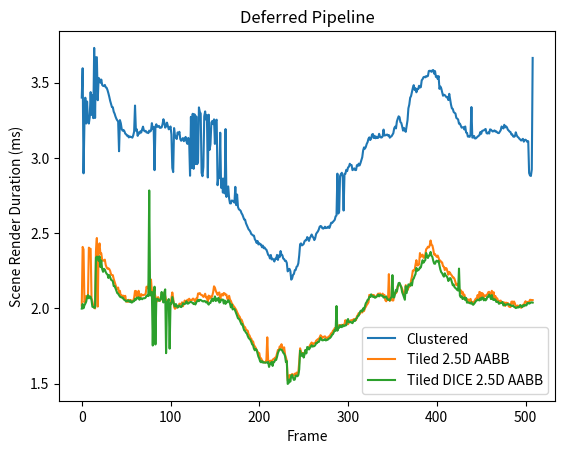

Python code for this plot:
import matplotlib.pyplot as plt
import numpy as np

clustered_Scene_Render_gpu = [
	0.000000,
	0.000000,
	10.906719,
	3.401824,
	3.596480,
	2.897920,
	3.228064,
	3.400544,
	3.229120,
	3.375008,
	3.245248,
	3.228640,
	3.272384,
	3.437824,
	3.285952,
	3.418016,
	3.264608,
	3.731648,
	3.265952,
	3.668608,
	3.670080,
	3.383872,
	3.532288,
	3.522656,
	3.500320,
	3.521376,
	3.485312,
	3.479072,
	3.478240,
	3.485472,
	3.469504,
	3.466880,
	3.451136,
	3.430400,
	3.406656,
	3.379776,
	3.358816,
	3.338528,
	3.337024,
	3.307712,
	3.294784,
	3.275584,
	3.260544,
	3.249952,
	3.242016,
	3.044704,
	3.251616,
	3.230560,
	3.192960,
	3.180992,
	3.186432,
	3.178432,
	3.161952,
	3.157312,
	3.148064,
	3.148640,
	3.136672,
	3.143296,
	3.140256,
	3.139168,
	3.134752,
	3.150240,
	3.175584,
	3.348480,
	3.181376,
	3.190720,
	3.146848,
	3.169184,
	3.162048,
	3.176672,
	3.169184,
	3.190240,
	3.208224,
	3.182944,
	3.177280,
	3.180448,
	3.169472,
	3.168672,
	3.165152,
	3.181984,
	3.175808,
	3.181152,
	3.231360,
	3.191936,
	3.205152,
	2.918944,
	3.208096,
	3.224000,
	3.206784,
	3.209216,
	3.213312,
	3.200192,
	3.200768,
	3.203200,
	3.223968,
	3.257632,
	3.236640,
	3.201536,
	3.211456,
	3.234976,
	3.212000,
	3.190624,
	3.196256,
	3.209472,
	3.156416,
	2.933536,
	2.906048,
	3.198656,
	3.149504,
	3.136160,
	3.126016,
	3.169952,
	3.158048,
	3.173920,
	3.125888,
	3.114432,
	3.123232,
	3.132224,
	3.111584,
	3.121792,
	3.140000,
	3.108608,
	3.093504,
	3.133600,
	3.111328,
	2.881760,
	3.273280,
	2.933280,
	3.293760,
	2.927744,
	3.290624,
	2.959424,
	3.276416,
	2.958816,
	2.971776,
	3.336064,
	3.306240,
	3.295072,
	2.901344,
	2.878816,
	2.940192,
	3.277120,
	3.309440,
	3.255168,
	3.284000,
	2.870336,
	3.287520,
	3.053664,
	3.090336,
	3.234880,
	3.245440,
	3.224768,
	3.256640,
	3.093504,
	3.247968,
	3.254592,
	2.818912,
	2.879552,
	2.867776,
	3.167904,
	2.801600,
	2.863456,
	2.769888,
	2.862880,
	2.764352,
	3.192064,
	2.740800,
	2.803904,
	2.810592,
	2.730912,
	2.698176,
	2.697728,
	2.716992,
	2.715456,
	2.712800,
	2.702688,
	2.807872,
	2.686432,
	2.756768,
	2.674176,
	2.658368,
	2.654496,
	2.648512,
	2.632448,
	2.622880,
	2.606784,
	2.590656,
	2.589696,
	2.565984,
	2.552160,
	2.538784,
	2.525024,
	2.518848,
	2.508928,
	2.494016,
	2.489984,
	2.484480,
	2.483296,
	2.459488,
	2.450112,
	2.434848,
	2.448224,
	2.425024,
	2.433312,
	2.424768,
	2.424768,
	2.406400,
	2.417216,
	2.399936,
	2.404704,
	2.394176,
	2.390432,
	2.374240,
	2.355328,
	2.351584,
	2.331872,
	2.355040,
	2.325408,
	2.330368,
	2.324064,
	2.311520,
	2.330208,
	2.328480,
	2.355616,
	2.321920,
	2.351936,
	2.341376,
	2.381216,
	2.355936,
	2.353344,
	2.330784,
	2.327424,
	2.314880,
	2.316352,
	2.301824,
	2.245984,
	2.256416,
	2.262656,
	2.248000,
	2.190944,
	2.199296,
	2.222560,
	2.228480,
	2.253472,
	2.255232,
	2.275968,
	2.281504,
	2.299872,
	2.352992,
	2.426560,
	2.431776,
	2.418272,
	2.422336,
	2.428128,
	2.446624,
	2.452640,
	2.452608,
	2.473856,
	2.465440,
	2.448384,
	2.468096,
	2.478048,
	2.490976,
	2.477760,
	2.469344,
	2.454080,
	2.466656,
	2.494496,
	2.503648,
	2.511360,
	2.523904,
	2.542304,
	2.547488,
	2.544864,
	2.533056,
	2.530272,
	2.533504,
	2.542816,
	2.533216,
	2.537376,
	2.535680,
	2.544192,
	2.534656,
	2.550880,
	2.569312,
	2.567872,
	2.574976,
	2.582016,
	2.588704,
	2.611872,
	2.617376,
	2.895648,
	2.630208,
	2.642880,
	2.879328,
	2.892800,
	2.901472,
	2.869728,
	2.650464,
	2.894208,
	2.894144,
	2.921248,
	2.912448,
	2.936928,
	2.941760,
	2.961440,
	2.951936,
	2.952608,
	2.918976,
	2.923840,
	2.930880,
	2.919904,
	2.919360,
	2.952096,
	2.946336,
	2.962144,
	2.950176,
	2.965760,
	2.984800,
	3.004800,
	3.049920,
	3.070048,
	3.061792,
	3.073088,
	3.092960,
	3.104896,
	3.127488,
	3.136800,
	3.119232,
	3.128864,
	3.155392,
	3.159296,
	3.132608,
	3.147232,
	3.131008,
	3.141152,
	3.132576,
	3.134208,
	3.160576,
	3.141984,
	3.136128,
	3.136256,
	3.144320,
	3.188640,
	3.149120,
	3.150720,
	3.152160,
	3.155872,
	3.148512,
	3.152544,
	3.134752,
	3.141408,
	3.144096,
	3.154432,
	3.164352,
	3.196960,
	3.208256,
	3.196416,
	3.242016,
	3.260960,
	3.276768,
	3.271136,
	3.238368,
	3.232512,
	3.208896,
	3.181664,
	3.199776,
	3.182560,
	3.173824,
	3.212576,
	3.250688,
	3.330304,
	3.355264,
	3.400512,
	3.411872,
	3.437216,
	3.465664,
	3.484128,
	3.452320,
	3.463264,
	3.436512,
	3.457792,
	3.457440,
	3.480064,
	3.468256,
	3.471072,
	3.516384,
	3.524128,
	3.536960,
	3.539488,
	3.536000,
	3.544320,
	3.542016,
	3.545216,
	3.578016,
	3.579648,
	3.578528,
	3.572512,
	3.582720,
	3.584544,
	3.560512,
	3.577568,
	3.538624,
	3.545440,
	3.525344,
	3.544416,
	3.459296,
	3.475104,
	3.462304,
	3.437312,
	3.413792,
	3.420320,
	3.417888,
	3.409952,
	3.403072,
	3.405920,
	3.384800,
	3.426464,
	3.390400,
	3.354048,
	3.329440,
	3.326432,
	3.305600,
	3.300064,
	3.295584,
	3.266240,
	3.261728,
	3.255904,
	3.227552,
	3.228512,
	3.214464,
	3.201440,
	3.203488,
	3.205088,
	3.189536,
	3.209504,
	3.169216,
	3.166784,
	3.142144,
	3.141952,
	3.140160,
	3.155968,
	3.338432,
	3.135520,
	3.136032,
	3.146144,
	3.129504,
	3.130400,
	3.136512,
	3.141856,
	3.146880,
	3.150880,
	3.171872,
	3.160480,
	3.179520,
	3.182016,
	3.182944,
	3.188736,
	3.192576,
	3.165344,
	3.162400,
	3.169760,
	3.162400,
	3.190016,
	3.187872,
	3.181280,
	3.175968,
	3.178752,
	3.183264,
	3.175360,
	3.176960,
	3.170496,
	3.165536,
	3.165504,
	3.175232,
	3.184512,
	3.209280,
	3.200832,
	3.196256,
	3.220480,
	3.203168,
	3.210272,
	3.203488,
	3.188416,
	3.182432,
	3.175136,
	3.172512,
	3.156512,
	3.156800,
	3.142912,
	3.140704,
	3.144608,
	3.170528,
	3.150912,
	3.140800,
	3.135968,
	3.127840,
	3.122720,
	3.115808,
	3.121824,
	3.127136,
	3.108448,
	3.119648,
	3.121216,
	3.115328,
	3.106432,
	3.111488,
	2.899840,
	2.883456,
	2.880384,
	2.923360,
	3.664960,
	]
# Scene Render:
#	CPU TIME:	0.307298, 512
#	GPU TIME:	3.026203, 512
tiled_2_5d_aabb_Scene_Render_gpu = [
	0.000000,
	0.000000,
	8.358432,
	2.017984,
	2.408672,
	2.391616,
	2.039488,
	2.050976,
	2.081760,
	2.079360,
	2.080288,
	2.403712,
	2.395264,
	2.396000,
	2.070144,
	2.044448,
	2.015328,
	2.004896,
	1.999584,
	2.379392,
	2.467776,
	2.011840,
	2.391264,
	2.432160,
	2.363936,
	2.366048,
	2.320832,
	2.316576,
	2.318112,
	2.323904,
	2.288384,
	2.273088,
	2.263232,
	2.266560,
	2.261056,
	2.248832,
	2.224928,
	2.221952,
	2.220352,
	2.195200,
	2.175712,
	2.155968,
	2.138272,
	2.128576,
	2.138496,
	2.102336,
	2.116544,
	2.075904,
	2.086560,
	2.081312,
	2.084288,
	2.066272,
	2.083424,
	2.044384,
	2.052768,
	2.042720,
	2.056960,
	2.050176,
	2.055808,
	2.049024,
	2.048480,
	2.051040,
	2.070816,
	2.115392,
	2.115712,
	2.072480,
	2.074208,
	2.117024,
	2.088576,
	2.071616,
	2.094592,
	2.088928,
	2.086272,
	2.089472,
	2.090464,
	2.096864,
	2.144128,
	2.133792,
	2.141120,
	2.176928,
	2.092256,
	2.191648,
	2.114240,
	2.116512,
	2.106944,
	2.104288,
	2.078400,
	2.058656,
	2.046560,
	2.074816,
	2.057728,
	2.049536,
	2.058816,
	2.097280,
	2.077440,
	2.069280,
	2.103776,
	2.082208,
	2.056704,
	2.037728,
	2.033920,
	2.030464,
	2.008288,
	2.029216,
	2.063904,
	2.105696,
	2.066016,
	2.009888,
	1.997184,
	2.004480,
	2.005952,
	2.010432,
	2.009568,
	2.031296,
	2.028832,
	2.023232,
	2.040416,
	2.013920,
	2.031616,
	2.052224,
	2.036960,
	2.040512,
	2.057440,
	2.049216,
	2.063936,
	2.056288,
	2.052992,
	2.053824,
	2.064128,
	2.063968,
	2.051296,
	2.045408,
	2.066048,
	2.062432,
	2.098912,
	2.097472,
	2.101664,
	2.091904,
	2.087488,
	2.087104,
	2.076064,
	2.080576,
	2.097280,
	2.071968,
	2.073120,
	2.044608,
	2.084960,
	2.065248,
	2.079616,
	2.072512,
	2.083136,
	2.106912,
	2.146464,
	2.137504,
	2.116192,
	2.103744,
	2.089792,
	2.102432,
	2.105696,
	2.055808,
	2.090208,
	2.095168,
	2.085088,
	2.102176,
	2.099360,
	2.088320,
	2.091616,
	2.063328,
	2.060000,
	2.083584,
	2.058112,
	2.049472,
	2.032864,
	2.025024,
	2.015552,
	2.008640,
	1.999680,
	1.989760,
	1.974816,
	1.963424,
	1.950464,
	1.943584,
	1.923136,
	1.924672,
	1.909696,
	1.889376,
	1.877792,
	1.874784,
	1.857920,
	1.854944,
	1.850624,
	1.826272,
	1.819936,
	1.802976,
	1.798336,
	1.778496,
	1.780384,
	1.756128,
	1.746464,
	1.737472,
	1.723232,
	1.713216,
	1.703136,
	1.701952,
	1.667488,
	1.667904,
	1.654688,
	1.648064,
	1.640128,
	1.641888,
	1.641056,
	1.656672,
	1.807360,
	1.653920,
	1.639232,
	1.649632,
	1.652384,
	1.640000,
	1.657344,
	1.663392,
	1.666656,
	1.672640,
	1.677504,
	1.701376,
	1.723232,
	1.720544,
	1.746880,
	1.739488,
	1.761728,
	1.739968,
	1.717856,
	1.741120,
	1.694048,
	1.672224,
	1.651328,
	1.520480,
	1.521760,
	1.555552,
	1.556448,
	1.554048,
	1.563616,
	1.557312,
	1.553248,
	1.565888,
	1.551296,
	1.573024,
	1.551648,
	1.575360,
	1.643936,
	1.734176,
	1.711680,
	1.690816,
	1.702144,
	1.697568,
	1.704416,
	1.722464,
	1.722464,
	1.731008,
	1.736704,
	1.739872,
	1.752992,
	1.764032,
	1.772992,
	1.758976,
	1.766400,
	1.769152,
	1.769184,
	1.784512,
	1.789856,
	1.794912,
	1.797024,
	1.806336,
	1.821120,
	1.815328,
	1.802656,
	1.809120,
	1.811584,
	1.814112,
	1.803744,
	1.804288,
	1.800320,
	1.812544,
	1.809440,
	1.823456,
	1.834464,
	1.835680,
	1.852128,
	1.855232,
	1.868832,
	1.865248,
	1.873152,
	1.869728,
	1.878624,
	1.888832,
	1.885440,
	1.884416,
	1.890784,
	1.887232,
	1.890944,
	1.895328,
	1.921472,
	1.896544,
	1.900288,
	1.894816,
	1.909760,
	1.915200,
	1.919968,
	1.921440,
	1.917280,
	1.926560,
	1.929408,
	1.923264,
	1.921952,
	1.946912,
	1.955872,
	1.968352,
	1.960704,
	1.971136,
	1.979488,
	1.972832,
	1.983424,
	1.982464,
	2.000768,
	2.010592,
	2.022240,
	2.030176,
	2.040352,
	2.089504,
	2.085248,
	2.082272,
	2.090432,
	2.077696,
	2.089088,
	2.076224,
	2.073824,
	2.081952,
	2.089472,
	2.098240,
	2.080864,
	2.099584,
	2.086528,
	2.087136,
	2.098048,
	2.083360,
	2.089664,
	2.053856,
	2.047168,
	2.063200,
	2.057728,
	2.227552,
	2.049024,
	2.060416,
	2.063232,
	2.052608,
	2.052448,
	2.088544,
	2.104000,
	2.100608,
	2.111520,
	2.149920,
	2.153824,
	2.160608,
	2.149408,
	2.144352,
	2.129152,
	2.108896,
	2.090816,
	2.086752,
	2.154272,
	2.139552,
	2.120768,
	2.137024,
	2.144128,
	2.150944,
	2.185184,
	2.211296,
	2.250976,
	2.252992,
	2.252928,
	2.290432,
	2.320576,
	2.285088,
	2.286816,
	2.291872,
	2.367360,
	2.343424,
	2.347648,
	2.357504,
	2.336032,
	2.338624,
	2.355872,
	2.392928,
	2.399360,
	2.409856,
	2.404896,
	2.417792,
	2.451328,
	2.423296,
	2.418336,
	2.392704,
	2.357312,
	2.361248,
	2.349376,
	2.342112,
	2.351136,
	2.336128,
	2.314944,
	2.317856,
	2.306912,
	2.305504,
	2.279872,
	2.277280,
	2.254464,
	2.268704,
	2.265600,
	2.245088,
	2.224000,
	2.242368,
	2.235104,
	2.224256,
	2.218080,
	2.204928,
	2.205056,
	2.194880,
	2.173984,
	2.154176,
	2.162752,
	2.162624,
	2.135968,
	2.114560,
	2.120672,
	2.097824,
	2.110720,
	2.084704,
	2.091936,
	2.069472,
	2.067168,
	2.044960,
	2.060256,
	2.038528,
	2.056992,
	2.062720,
	2.040928,
	2.033248,
	2.043008,
	2.041376,
	2.055040,
	2.065472,
	2.060000,
	2.088928,
	2.061472,
	2.109280,
	2.105984,
	2.071488,
	2.101728,
	2.096512,
	2.074176,
	2.086208,
	2.081792,
	2.087968,
	2.093984,
	2.107616,
	2.109952,
	2.089472,
	2.084832,
	2.116704,
	2.071264,
	2.107712,
	2.062464,
	2.082400,
	2.048800,
	2.067232,
	2.050144,
	2.033536,
	2.050432,
	2.051552,
	2.041504,
	2.040224,
	2.036640,
	2.039296,
	2.015744,
	2.038112,
	2.035232,
	2.035648,
	2.013504,
	2.010368,
	2.008352,
	2.043744,
	2.045568,
	2.029056,
	2.045568,
	2.032576,
	2.012000,
	2.009344,
	2.019168,
	2.014464,
	2.016544,
	2.017024,
	2.003712,
	2.009824,
	2.024160,
	2.013312,
	2.038240,
	2.047328,
	2.036864,
	2.041184,
	2.043712,
	2.040416,
	2.056928,
	2.055904,
	2.055232,
	2.054976,
	]
# Scene Render:
#	CPU TIME:	0.291843, 512
#	GPU TIME:	2.029654, 512
tiled_2_5d_Scene_Render_gpu = [
	0.000000,
	0.000000,
	9.024033,
	3.710080,
	4.035968,
	3.787424,
	3.911296,
	3.964480,
	3.986720,
	3.811328,
	4.001376,
	3.881376,
	3.870688,
	4.125856,
	4.072384,
	4.102048,
	4.089568,
	3.898784,
	3.952544,
	4.441184,
	4.103904,
	4.109728,
	4.588320,
	4.138592,
	4.606304,
	4.168448,
	4.325600,
	4.376544,
	4.365248,
	4.442432,
	4.758080,
	4.336096,
	4.784192,
	4.313888,
	4.790464,
	4.345440,
	4.805472,
	4.692288,
	4.797920,
	4.340640,
	4.789440,
	4.493856,
	4.439904,
	4.339200,
	4.448576,
	4.341568,
	4.348896,
	4.381216,
	4.469504,
	4.356672,
	4.471680,
	4.375392,
	4.748544,
	4.733408,
	4.744352,
	4.398880,
	4.510176,
	4.392512,
	4.504096,
	4.517152,
	4.821920,
	4.382208,
	4.828064,
	4.515936,
	4.808128,
	4.357632,
	4.819488,
	4.367904,
	4.813984,
	4.378624,
	4.839776,
	4.531296,
	5.639808,
	4.769152,
	4.869376,
	4.437056,
	4.441760,
	4.419008,
	4.474848,
	4.499232,
	4.449024,
	4.811872,
	4.582720,
	4.472576,
	4.615648,
	4.539968,
	4.594336,
	4.516864,
	4.965280,
	4.506016,
	4.949600,
	4.518816,
	4.630464,
	4.499168,
	4.872064,
	4.857824,
	4.617728,
	4.668384,
	4.690112,
	4.547456,
	4.665408,
	4.591072,
	4.698784,
	5.108960,
	4.932384,
	4.879328,
	4.878368,
	4.537312,
	4.905152,
	4.925408,
	4.854432,
	4.880192,
	4.863584,
	4.898816,
	4.871712,
	4.912832,
	4.880992,
	4.915200,
	4.880064,
	4.915520,
	4.877536,
	4.946848,
	5.012928,
	4.914432,
	4.992352,
	4.888416,
	4.987776,
	4.888832,
	4.960480,
	4.860640,
	4.936864,
	4.491040,
	4.952640,
	4.850272,
	4.940160,
	4.591424,
	4.905344,
	4.796096,
	4.879264,
	4.340768,
	4.869056,
	4.367808,
	4.863200,
	4.738048,
	4.840640,
	4.246272,
	4.841632,
	4.411712,
	4.814432,
	4.712704,
	4.724128,
	4.223008,
	4.794304,
	4.678496,
	4.771872,
	4.666400,
	4.630592,
	4.652544,
	4.772320,
	4.624896,
	4.725824,
	4.110176,
	4.215072,
	4.627808,
	4.729824,
	4.643552,
	4.766656,
	4.684288,
	4.772896,
	4.358016,
	4.818240,
	4.704832,
	4.828512,
	4.235936,
	4.831744,
	4.736992,
	4.838528,
	4.264320,
	4.792768,
	4.379392,
	4.790528,
	4.198208,
	4.736384,
	4.172608,
	4.746304,
	4.195808,
	4.730976,
	4.181760,
	4.613504,
	4.613440,
	4.597312,
	4.576096,
	4.689792,
	4.581856,
	4.676288,
	4.229632,
	4.652576,
	4.517760,
	4.611040,
	3.981760,
	4.557408,
	4.434432,
	4.495392,
	3.834240,
	4.442272,
	3.947872,
	4.382752,
	4.237280,
	4.355744,
	3.684576,
	4.284480,
	3.683200,
	4.254720,
	4.144544,
	3.653824,
	3.775520,
	4.224768,
	3.610176,
	4.193184,
	3.565600,
	4.148960,
	3.674272,
	4.108384,
	3.505664,
	4.027328,
	3.914304,
	3.528448,
	3.875200,
	3.938656,
	3.399360,
	3.623232,
	3.516128,
	3.522144,
	3.547072,
	3.486592,
	3.379200,
	3.957408,
	3.410752,
	3.860224,
	3.418144,
	3.963648,
	3.407392,
	3.994432,
	3.414752,
	4.002816,
	3.452096,
	4.004608,
	3.918368,
	4.046208,
	3.604096,
	3.916352,
	3.432224,
	4.014112,
	3.444384,
	4.057088,
	3.484032,
	4.063904,
	3.473536,
	4.071616,
	3.485376,
	4.089056,
	3.994400,
	4.110592,
	4.012320,
	4.124224,
	4.032128,
	4.133792,
	3.540864,
	4.138816,
	3.546912,
	4.153920,
	3.565376,
	4.165312,
	3.725152,
	3.689568,
	4.077024,
	4.059136,
	3.590784,
	4.196224,
	3.597952,
	4.186848,
	3.601856,
	3.712832,
	3.600512,
	4.203424,
	4.090240,
	4.192480,
	4.128736,
	4.106368,
	3.632480,
	4.227040,
	3.641984,
	4.247168,
	4.153888,
	4.164736,
	4.190592,
	4.320096,
	4.228192,
	4.321536,
	4.217568,
	4.322816,
	4.234688,
	4.341312,
	3.864896,
	4.358624,
	3.727872,
	4.359872,
	3.738944,
	4.403712,
	3.749344,
	4.402784,
	4.285088,
	4.396928,
	3.908992,
	4.405888,
	3.751936,
	4.391360,
	3.754912,
	4.390720,
	3.734720,
	4.378176,
	4.265216,
	4.369664,
	3.731520,
	4.235552,
	3.713216,
	4.349120,
	3.868736,
	4.233408,
	4.246112,
	4.356352,
	3.859712,
	4.359776,
	4.242432,
	4.354656,
	4.238720,
	3.700960,
	4.232256,
	4.345408,
	4.225760,
	4.338688,
	4.225824,
	4.320576,
	3.664096,
	4.335392,
	3.675616,
	4.314464,
	3.652576,
	4.287936,
	4.181056,
	3.757088,
	3.648256,
	4.273088,
	3.644192,
	4.293376,
	3.816512,
	4.336704,
	3.705568,
	4.393184,
	4.306784,
	4.440672,
	4.361472,
	4.501312,
	4.406880,
	4.526432,
	4.460800,
	4.554592,
	3.928896,
	4.624160,
	4.544224,
	4.559968,
	4.604960,
	4.792256,
	4.696320,
	4.830112,
	4.195744,
	4.827296,
	4.796960,
	4.908864,
	4.326368,
	4.946816,
	4.399520,
	4.950496,
	4.405568,
	4.944256,
	4.852512,
	4.987648,
	4.486080,
	4.996000,
	4.479296,
	4.979392,
	4.906336,
	5.008960,
	4.885664,
	4.971808,
	4.463936,
	4.993824,
	4.885632,
	4.948544,
	4.886496,
	4.961984,
	4.446240,
	4.934048,
	4.457664,
	4.943712,
	4.429760,
	4.888992,
	4.800064,
	4.896608,
	4.427296,
	4.784832,
	4.412896,
	4.805792,
	4.441024,
	4.897664,
	4.786336,
	4.876832,
	4.401152,
	4.851168,
	4.727040,
	4.828096,
	4.363456,
	4.845088,
	4.735264,
	4.696704,
	4.710368,
	4.657824,
	4.343168,
	4.800864,
	4.688928,
	4.784128,
	4.690592,
	4.684288,
	4.702080,
	4.827808,
	4.545824,
	4.740224,
	4.760448,
	4.856608,
	4.755712,
	4.859872,
	4.753472,
	4.848608,
	4.526048,
	4.820864,
	4.515776,
	4.821888,
	4.363456,
	4.825056,
	4.729408,
	4.824448,
	4.360512,
	4.813952,
	4.725088,
	4.823488,
	4.387712,
	4.839392,
	4.378464,
	4.856224,
	4.404672,
	4.778560,
	4.418144,
	4.891648,
	4.429408,
	4.901280,
	4.787392,
	4.803488,
	4.807424,
	4.936416,
	4.473184,
	4.957792,
	4.861024,
	4.951232,
	4.885504,
	4.960000,
	4.862368,
	4.943360,
	4.647392,
	4.954688,
	4.863840,
	4.935648,
	4.877664,
	4.968096,
	4.865184,
	4.971136,
	4.872448,
	4.981280,
	4.526464,
	4.984224,
	4.517056,
	4.963648,
	4.877408,
	4.962848,
	4.515072,
	4.967104,
	4.523904,
	4.985024,
	4.879584,
	5.005440,
	4.896064,
	5.000160,
	4.558912,
	5.011872,
	4.566944,
	5.012224,
	4.558528,
	5.007424,
	4.891424,
	4.895360,
	4.930048,
	4.993248,
	4.535808,
	]
# Scene Render:
#	CPU TIME:	0.296769, 512
#	GPU TIME:	4.430957, 512
tiled_dice_2_5d_aabb_Scene_Render_gpu = [
	0.000000,
	0.000000,
	7.636736,
	1.998208,
	2.028896,
	2.000704,
	2.020064,
	2.031232,
	2.044832,
	2.075392,
	2.088000,
	2.066880,
	2.080128,
	2.075840,
	2.054208,
	2.010464,
	2.009920,
	2.003872,
	2.005312,
	2.337216,
	2.344160,
	2.341088,
	2.315872,
	2.345824,
	2.273952,
	2.318240,
	2.260576,
	2.242944,
	2.262848,
	2.257344,
	2.241216,
	2.230272,
	2.225088,
	2.202080,
	2.221152,
	2.207264,
	2.190304,
	2.186304,
	2.180256,
	2.147808,
	2.149088,
	2.133472,
	2.116992,
	2.101600,
	2.097120,
	2.087328,
	2.078144,
	2.074432,
	2.072000,
	2.072096,
	2.062624,
	2.056128,
	2.052704,
	2.046624,
	2.048128,
	2.054656,
	2.047648,
	2.042944,
	2.050720,
	2.038752,
	2.040288,
	2.049088,
	2.047648,
	2.062912,
	2.057184,
	2.070720,
	2.066464,
	2.073824,
	2.057440,
	2.069184,
	2.066400,
	2.060416,
	2.066592,
	2.066752,
	2.067552,
	2.071968,
	2.084576,
	2.085280,
	2.081600,
	2.783936,
	2.086080,
	2.087488,
	2.109984,
	1.752928,
	2.055328,
	2.143936,
	1.759872,
	2.059200,
	2.063296,
	2.060608,
	2.049600,
	2.052064,
	2.064096,
	2.108864,
	2.065344,
	2.039200,
	2.107008,
	2.126080,
	1.702112,
	2.044032,
	2.045664,
	2.062080,
	1.732288,
	2.032480,
	2.031552,
	2.075200,
	2.051104,
	2.024512,
	2.011936,
	2.028800,
	2.019456,
	2.004896,
	2.013728,
	2.019808,
	2.010720,
	2.008416,
	2.015712,
	2.033504,
	2.030016,
	2.028512,
	2.034208,
	2.046848,
	2.031296,
	2.031840,
	2.036992,
	2.041952,
	2.042784,
	2.039584,
	2.035840,
	2.028288,
	2.034112,
	2.025664,
	2.039296,
	2.048736,
	2.055456,
	2.047744,
	2.056640,
	2.055680,
	2.051616,
	2.047584,
	2.045408,
	2.048896,
	2.047680,
	2.039456,
	2.044608,
	2.032224,
	2.024928,
	2.036096,
	2.036672,
	2.053472,
	2.064544,
	2.048064,
	2.057696,
	2.079264,
	2.048352,
	2.064928,
	2.052768,
	2.070048,
	2.038688,
	2.042400,
	2.058176,
	2.057216,
	2.058336,
	2.032160,
	2.052640,
	2.029696,
	2.044864,
	2.040096,
	2.054048,
	2.047712,
	2.031648,
	2.006560,
	2.025728,
	1.992768,
	1.997760,
	1.995520,
	1.982336,
	1.967104,
	1.950880,
	1.933408,
	1.931168,
	1.921696,
	1.907232,
	1.892896,
	1.895360,
	1.872032,
	1.853952,
	1.849120,
	1.838304,
	1.832352,
	1.816128,
	1.803136,
	1.797248,
	1.790496,
	1.777024,
	1.760320,
	1.755392,
	1.731680,
	1.721056,
	1.729856,
	1.723872,
	1.702112,
	1.679040,
	1.666176,
	1.646720,
	1.641312,
	1.649344,
	1.639616,
	1.640640,
	1.639744,
	1.638336,
	1.640576,
	1.640160,
	1.643744,
	1.610464,
	1.631744,
	1.632000,
	1.644192,
	1.617088,
	1.642112,
	1.644480,
	1.658688,
	1.657056,
	1.677728,
	1.703200,
	1.718048,
	1.726816,
	1.727392,
	1.725760,
	1.717376,
	1.704640,
	1.697952,
	1.683680,
	1.643264,
	1.649472,
	1.497568,
	1.502848,
	1.526432,
	1.512736,
	1.552832,
	1.557248,
	1.539456,
	1.524224,
	1.526784,
	1.553088,
	1.552032,
	1.548640,
	1.556960,
	1.594528,
	1.718624,
	1.686528,
	1.683904,
	1.701632,
	1.672800,
	1.693504,
	1.723424,
	1.700256,
	1.743072,
	1.740928,
	1.726688,
	1.735904,
	1.745376,
	1.754976,
	1.745696,
	1.747808,
	1.748800,
	1.754912,
	1.769760,
	1.768544,
	1.777216,
	1.776320,
	1.790400,
	1.803744,
	1.792000,
	1.787328,
	1.787936,
	1.791296,
	1.795744,
	1.786368,
	1.790496,
	1.790560,
	1.797408,
	1.800480,
	1.805056,
	1.812640,
	1.824768,
	1.828416,
	1.841568,
	1.855520,
	1.851424,
	2.015392,
	1.851360,
	1.867904,
	1.870720,
	1.887104,
	1.877056,
	1.874944,
	1.889632,
	1.880576,
	1.886208,
	1.885728,
	1.888288,
	1.920416,
	1.928928,
	1.907104,
	1.907872,
	1.909824,
	1.904832,
	1.901536,
	1.913120,
	1.922752,
	1.916800,
	1.931296,
	1.935904,
	1.948576,
	1.951712,
	1.968544,
	1.981856,
	1.985888,
	1.979296,
	1.999776,
	1.992160,
	2.013504,
	2.033856,
	2.042176,
	2.056096,
	2.059232,
	2.076288,
	2.075840,
	2.093056,
	2.078752,
	2.078720,
	2.080704,
	2.071392,
	2.071904,
	2.077280,
	2.080672,
	2.091296,
	2.080000,
	2.088288,
	2.088128,
	2.084288,
	2.083680,
	2.071872,
	2.074144,
	2.073536,
	2.079552,
	2.064320,
	2.057344,
	2.058016,
	2.052960,
	2.067936,
	2.077408,
	2.221024,
	2.073376,
	2.073184,
	2.096960,
	2.123584,
	2.112768,
	2.144576,
	2.168064,
	2.169632,
	2.155488,
	2.138112,
	2.106688,
	2.091328,
	2.073472,
	2.056992,
	2.147104,
	2.101728,
	2.132160,
	2.159232,
	2.158304,
	2.150752,
	2.167456,
	2.152224,
	2.191328,
	2.198592,
	2.215456,
	2.227552,
	2.268768,
	2.249440,
	2.255552,
	2.257824,
	2.272704,
	2.272192,
	2.298336,
	2.320192,
	2.303520,
	2.313664,
	2.320352,
	2.368160,
	2.348576,
	2.334912,
	2.351296,
	2.352288,
	2.375232,
	2.350336,
	2.341984,
	2.316160,
	2.297920,
	2.296288,
	2.311680,
	2.317216,
	2.310656,
	2.316032,
	2.284544,
	2.257952,
	2.240352,
	2.233760,
	2.220160,
	2.210848,
	2.233184,
	2.218976,
	2.214144,
	2.204480,
	2.181728,
	2.193632,
	2.201728,
	2.194016,
	2.172544,
	2.153280,
	2.158272,
	2.140608,
	2.135136,
	2.129632,
	2.122240,
	2.118464,
	2.264352,
	2.085120,
	2.073728,
	2.081120,
	2.061824,
	2.065152,
	2.073312,
	2.055136,
	2.069792,
	2.037760,
	2.040256,
	2.038976,
	2.035072,
	2.032480,
	2.040448,
	2.027968,
	2.023680,
	2.030400,
	2.038304,
	2.048160,
	2.052064,
	2.058272,
	2.055648,
	2.052544,
	2.066784,
	2.057376,
	2.071872,
	2.071296,
	2.053120,
	2.062688,
	2.053344,
	2.060480,
	2.077536,
	2.076864,
	2.091680,
	2.078624,
	2.061792,
	2.088512,
	2.059744,
	2.055424,
	2.060640,
	2.057632,
	2.042912,
	2.042656,
	2.045376,
	2.030720,
	2.033536,
	2.035168,
	2.036800,
	2.042560,
	2.019392,
	2.028576,
	2.021280,
	2.023968,
	2.026624,
	2.028320,
	2.025344,
	2.026592,
	2.020992,
	2.016736,
	2.015584,
	2.019136,
	2.010144,
	2.007264,
	2.002112,
	2.004608,
	2.008672,
	2.005792,
	2.008704,
	2.022144,
	2.017248,
	2.007968,
	2.014304,
	2.022624,
	2.018240,
	2.020320,
	2.020000,
	2.034176,
	2.035904,
	2.031584,
	2.034272,
	2.038624,
	2.040128,
	2.038208,
	]
# Scene Render:
#	CPU TIME:	0.288203, 512
#	GPU TIME:	2.004537, 512
tiled_dice_2_5d_Scene_Render_gpu = [
	0.000000,
	0.000000,
	8.180128,
	2.919584,
	3.215776,
	2.567552,
	3.249696,
	2.572896,
	3.433312,
	2.884384,
	3.400480,
	2.863200,
	3.373024,
	2.851776,
	2.825440,
	3.031424,
	3.337088,
	2.816704,
	2.919488,
	2.818624,
	3.307488,
	2.842624,
	3.282272,
	2.854880,
	2.952800,
	2.858112,
	3.179712,
	2.861952,
	2.984896,
	2.887072,
	3.328608,
	2.873280,
	3.300320,
	2.835360,
	3.277952,
	2.830816,
	3.244960,
	2.792544,
	3.258368,
	2.773056,
	3.227648,
	2.769184,
	3.202144,
	2.783552,
	3.187648,
	2.751904,
	3.100576,
	3.261280,
	3.197120,
	2.912896,
	3.178560,
	2.751200,
	2.862464,
	2.878112,
	3.151904,
	2.702464,
	2.803360,
	2.718880,
	3.124384,
	2.671552,
	3.103360,
	2.660768,
	3.158048,
	2.692064,
	3.094176,
	2.787744,
	3.083776,
	2.776768,
	3.068480,
	2.984768,
	3.069696,
	2.774656,
	3.087552,
	2.871744,
	3.080160,
	2.645536,
	2.762080,
	2.678336,
	2.722432,
	2.648064,
	2.618080,
	2.983840,
	2.979136,
	2.588992,
	2.726240,
	2.615456,
	2.746240,
	2.616480,
	3.085504,
	2.619104,
	2.746304,
	2.699616,
	2.760608,
	3.040064,
	2.634528,
	2.654880,
	3.013632,
	3.157088,
	2.962432,
	2.962912,
	2.961664,
	3.143008,
	3.031072,
	2.972384,
	2.970592,
	3.116480,
	2.919200,
	3.099744,
	2.923456,
	2.925568,
	2.900544,
	3.113792,
	2.934144,
	3.116608,
	2.919840,
	2.935200,
	2.913888,
	2.938464,
	2.914944,
	2.920480,
	3.024864,
	2.920384,
	3.030496,
	2.554336,
	2.891616,
	2.555904,
	3.018432,
	2.903264,
	3.001184,
	2.887968,
	2.964192,
	2.694816,
	2.947328,
	2.522208,
	2.955008,
	2.832384,
	2.928544,
	2.819968,
	2.921120,
	2.818368,
	2.584512,
	2.472864,
	2.786464,
	2.480928,
	2.466944,
	2.636096,
	2.568768,
	2.475360,
	2.584288,
	2.509536,
	2.818816,
	2.499584,
	2.920160,
	2.669472,
	2.918912,
	2.661184,
	2.924960,
	2.485216,
	2.583488,
	2.482304,
	2.907072,
	2.483904,
	2.595936,
	2.484224,
	2.582592,
	2.461568,
	2.902144,
	2.657376,
	2.574688,
	2.490272,
	2.928672,
	2.489664,
	2.585216,
	2.486528,
	2.572928,
	2.809824,
	2.567808,
	2.443040,
	2.560544,
	2.583104,
	2.516512,
	2.434208,
	2.500416,
	2.065088,
	2.380064,
	2.393600,
	2.468416,
	2.041472,
	2.374944,
	2.063552,
	2.463840,
	2.026400,
	2.449920,
	2.030304,
	2.436416,
	2.002080,
	2.422560,
	1.985216,
	2.389760,
	2.291520,
	1.941056,
	2.265536,
	2.333728,
	1.874624,
	2.274688,
	1.847424,
	2.261184,
	1.789088,
	2.207584,
	1.747392,
	2.194176,
	1.726208,
	2.174752,
	1.722528,
	2.046752,
	1.749248,
	2.173536,
	1.758240,
	2.180288,
	1.746528,
	2.176864,
	2.071968,
	2.168896,
	1.741856,
	2.160576,
	1.734496,
	2.075808,
	1.752672,
	2.168512,
	1.745952,
	2.158592,
	2.065984,
	2.203872,
	1.841440,
	1.755488,
	1.431424,
	1.872288,
	1.455872,
	1.795776,
	1.809248,
	1.809632,
	1.816960,
	1.794240,
	1.847072,
	1.933696,
	1.511552,
	1.827488,
	1.841920,
	2.029664,
	1.926016,
	2.380544,
	1.909920,
	1.881504,
	1.864800,
	2.289248,
	1.865088,
	1.795936,
	2.113088,
	2.103776,
	1.778336,
	2.240608,
	1.781952,
	2.244992,
	2.158080,
	2.252832,
	1.823104,
	2.262528,
	1.833760,
	2.277728,
	2.203552,
	2.299360,
	1.880384,
	2.317376,
	2.248096,
	2.344160,
	2.262368,
	2.266176,
	1.931136,
	2.370848,
	1.942528,
	2.266304,
	2.271648,
	2.261280,
	1.949856,
	2.380384,
	1.959616,
	2.392800,
	1.963584,
	2.305568,
	1.969792,
	2.298144,
	1.975040,
	2.419616,
	1.987648,
	2.431328,
	1.991680,
	2.424384,
	2.006624,
	2.468224,
	2.011776,
	2.337632,
	2.355392,
	2.447744,
	2.363776,
	2.463840,
	2.021664,
	2.474688,
	2.404096,
	2.499104,
	2.423872,
	2.507488,
	2.089184,
	2.555296,
	2.455648,
	2.452160,
	2.474368,
	2.563040,
	2.438784,
	2.571680,
	2.446976,
	2.597536,
	2.657920,
	2.832736,
	2.862144,
	2.956384,
	2.658304,
	2.947072,
	3.033440,
	2.977312,
	2.537760,
	3.003168,
	2.537952,
	2.998368,
	2.908512,
	3.003936,
	2.557792,
	3.027488,
	2.933120,
	3.050464,
	2.584032,
	3.071808,
	2.960768,
	3.080864,
	2.627872,
	3.081472,
	2.987680,
	3.085952,
	2.966880,
	3.089344,
	2.627232,
	3.100640,
	2.620288,
	3.079648,
	2.619744,
	3.114816,
	2.636000,
	3.113056,
	2.650560,
	3.134176,
	2.684512,
	2.819552,
	2.713536,
	3.192960,
	2.841696,
	3.137728,
	3.208544,
	3.150624,
	2.731264,
	3.228768,
	3.145792,
	3.264416,
	2.941440,
	3.267232,
	3.217760,
	3.328448,
	2.843552,
	3.331648,
	3.412992,
	3.279904,
	2.952768,
	3.438944,
	3.163584,
	3.440832,
	3.341664,
	3.318016,
	3.481568,
	3.426496,
	3.004960,
	3.458528,
	3.001888,
	3.100544,
	3.338400,
	3.316320,
	3.509760,
	3.399456,
	3.120608,
	3.422464,
	2.972768,
	3.383360,
	3.246688,
	3.344096,
	2.949344,
	3.052096,
	3.326752,
	3.392064,
	3.098720,
	3.365440,
	3.273472,
	3.347776,
	2.930336,
	3.330880,
	3.050720,
	3.323072,
	2.873088,
	3.308800,
	3.397440,
	3.300512,
	2.977184,
	3.169376,
	3.332416,
	3.249568,
	3.151872,
	3.240800,
	2.937344,
	3.216000,
	2.791456,
	3.193824,
	3.106336,
	3.073472,
	2.752128,
	3.212960,
	3.094112,
	3.189664,
	2.751648,
	3.204608,
	3.094624,
	3.188992,
	2.730176,
	3.163968,
	3.050560,
	3.140896,
	2.685824,
	3.119936,
	3.004128,
	3.091680,
	2.648032,
	3.091648,
	2.987328,
	3.091776,
	2.633600,
	3.080096,
	2.973984,
	3.106720,
	2.968608,
	3.071712,
	2.612640,
	3.060128,
	2.781696,
	3.069792,
	3.144608,
	2.952032,
	3.134656,
	3.060800,
	2.963840,
	3.039168,
	3.115648,
	3.053056,
	2.584320,
	3.048448,
	2.746208,
	3.072032,
	2.605120,
	3.091360,
	2.763424,
	3.078080,
	2.617408,
	3.064128,
	2.960864,
	3.059232,
	2.607584,
	3.050624,
	2.953056,
	3.057792,
	2.766112,
	3.051552,
	2.604992,
	3.048288,
	2.615520,
	2.686496,
	2.939136,
	2.909664,
	3.085856,
	3.013632,
	2.564224,
	3.027104,
	2.570912,
	3.031616,
	2.581152,
	3.054976,
	2.576992,
	3.035232,
	3.078048,
	2.900704,
	2.563424,
	3.021824,
	2.709152,
	3.024096,
	2.916832,
	3.020608,
	2.918368,
	3.020384,
	2.694144,
	]
# Scene Render:
#	CPU TIME:	0.293424, 512
#	GPU TIME:	2.715503, 512
tiled_dice_Scene_Render_gpu = [
	0.000000,
	0.000000,
	10.405568,
	2.850528,
	2.568544,
	2.545952,
	3.113632,
	2.934560,
	2.909408,
	2.554400,
	3.086368,
	3.199584,
	3.031296,
	2.848384,
	3.029824,
	3.011072,
	3.145920,
	2.820640,
	2.939232,
	2.982464,
	3.298496,
	2.937632,
	2.517760,
	2.996352,
	2.841600,
	2.829184,
	2.965856,
	2.972224,
	3.009920,
	3.026944,
	2.985056,
	2.996416,
	2.972992,
	2.945184,
	2.825952,
	2.824960,
	2.908160,
	2.926400,
	2.928320,
	2.914720,
	2.910592,
	2.918912,
	2.764000,
	2.880480,
	2.864384,
	2.888192,
	2.752064,
	2.733376,
	2.849376,
	3.260960,
	3.255072,
	2.730176,
	2.859104,
	2.751712,
	2.700544,
	2.696192,
	3.055296,
	3.181664,
	2.801152,
	2.667424,
	2.658560,
	2.648896,
	2.772096,
	2.640064,
	3.107776,
	2.770464,
	3.099520,
	2.975680,
	3.106944,
	3.093216,
	3.081760,
	2.599264,
	3.084864,
	3.095584,
	3.079392,
	3.083200,
	2.627648,
	2.999680,
	2.737120,
	2.618464,
	2.614976,
	2.582304,
	2.636800,
	2.644800,
	2.982400,
	2.986976,
	2.985856,
	2.619744,
	2.621120,
	2.636576,
	2.990688,
	3.135392,
	2.612544,
	2.688480,
	2.671168,
	2.680384,
	2.995424,
	3.154112,
	2.959776,
	2.968320,
	2.997952,
	3.172640,
	3.133280,
	3.120480,
	2.933056,
	3.105856,
	2.928064,
	3.078816,
	2.910304,
	3.074624,
	2.906240,
	2.929696,
	2.935328,
	2.934112,
	2.935872,
	2.938560,
	2.932512,
	3.090880,
	2.920224,
	2.936160,
	3.029728,
	2.701696,
	3.064896,
	2.675680,
	3.050784,
	2.694464,
	2.899488,
	2.540192,
	2.993696,
	3.000160,
	2.968256,
	2.857088,
	2.834944,
	2.840096,
	2.957280,
	2.643904,
	2.958624,
	2.950944,
	2.598912,
	2.472992,
	2.514080,
	2.500704,
	2.611712,
	2.474848,
	2.568544,
	2.591744,
	2.586144,
	2.451744,
	2.604960,
	2.934656,
	2.824992,
	2.507616,
	2.937920,
	2.927488,
	2.604128,
	2.651552,
	2.917984,
	2.476160,
	2.598688,
	2.620192,
	2.923104,
	2.631072,
	2.457824,
	2.986656,
	2.956800,
	2.626144,
	2.625024,
	2.604480,
	2.912896,
	2.950944,
	2.939232,
	2.945760,
	2.589536,
	2.509664,
	2.585952,
	2.475392,
	2.591520,
	2.466688,
	2.576800,
	2.437664,
	2.538048,
	2.085152,
	2.514368,
	2.059104,
	2.509248,
	2.050240,
	2.471648,
	2.376032,
	2.372800,
	2.045920,
	2.026368,
	2.020832,
	2.452992,
	2.025504,
	2.323616,
	2.328448,
	1.991552,
	1.974816,
	2.389728,
	2.293728,
	2.402048,
	2.373952,
	2.359008,
	1.865216,
	2.290944,
	1.825024,
	2.276192,
	2.107680,
	2.219040,
	1.762080,
	2.199136,
	1.727456,
	2.078976,
	1.733536,
	2.191008,
	1.741792,
	2.158560,
	2.214592,
	2.200864,
	2.203392,
	2.191136,
	1.720416,
	2.152960,
	2.198784,
	2.179776,
	2.065120,
	2.186144,
	1.744736,
	2.055072,
	2.068448,
	2.147360,
	1.719392,
	2.258944,
	2.208576,
	1.760288,
	1.448768,
	1.435904,
	1.446752,
	1.800448,
	1.468672,
	1.456640,
	1.483872,
	1.920256,
	1.466560,
	1.934176,
	1.840032,
	1.946208,
	1.500544,
	2.059808,
	1.883424,
	1.926944,
	2.265152,
	1.860288,
	1.848384,
	2.328288,
	1.861440,
	2.249408,
	1.744384,
	2.192896,
	1.775840,
	2.233312,
	2.118528,
	2.261792,
	1.816160,
	1.818400,
	2.155904,
	2.282976,
	1.825280,
	2.294304,
	2.186624,
	2.185632,
	2.217600,
	2.342368,
	2.359072,
	2.362784,
	1.912352,
	2.260256,
	1.923360,
	2.391008,
	1.936032,
	1.933504,
	1.928608,
	1.926880,
	1.933792,
	1.950464,
	1.951584,
	2.410848,
	1.956384,
	1.963264,
	2.309056,
	2.427808,
	1.970496,
	2.436864,
	1.981472,
	2.419616,
	1.989056,
	2.448960,
	2.003232,
	2.454848,
	2.001504,
	2.023904,
	2.013088,
	2.358336,
	2.009856,
	2.019072,
	2.016160,
	2.020576,
	2.040448,
	2.536800,
	2.061888,
	2.526816,
	2.414400,
	2.547136,
	2.550048,
	2.422752,
	2.457312,
	2.588320,
	2.471200,
	2.567168,
	2.435520,
	2.627392,
	2.616544,
	2.980704,
	2.656064,
	2.970976,
	2.850688,
	3.016672,
	2.877120,
	2.995104,
	2.679040,
	2.980288,
	2.892160,
	2.876032,
	2.893664,
	3.046752,
	3.056384,
	3.028800,
	2.933120,
	3.051392,
	2.946656,
	3.095744,
	3.114976,
	3.072320,
	2.594400,
	3.096576,
	2.589024,
	3.106400,
	2.734880,
	3.065568,
	2.991264,
	3.083040,
	2.969568,
	3.114880,
	2.595904,
	2.624992,
	2.798944,
	3.122880,
	2.638336,
	3.164192,
	2.673376,
	2.836096,
	2.844864,
	3.199072,
	3.168096,
	3.039936,
	2.860576,
	3.048480,
	3.070080,
	3.234464,
	3.142912,
	3.269856,
	2.799072,
	3.275456,
	3.359200,
	3.350784,
	3.016256,
	3.345152,
	3.239776,
	3.386464,
	3.094720,
	3.481280,
	3.118144,
	3.456192,
	3.131808,
	3.409696,
	3.466784,
	3.471328,
	2.994880,
	3.499328,
	3.510432,
	3.450144,
	3.134976,
	3.476448,
	3.424512,
	3.405568,
	3.431392,
	3.099072,
	3.132256,
	3.413728,
	2.923488,
	3.365760,
	2.943264,
	3.273088,
	2.949280,
	3.409152,
	2.950048,
	3.403904,
	3.261696,
	3.228960,
	3.243264,
	3.355136,
	3.331616,
	3.354464,
	3.349344,
	2.986752,
	3.372256,
	3.300480,
	2.823296,
	3.309088,
	2.968704,
	3.245376,
	2.795232,
	3.264960,
	2.904384,
	3.232480,
	2.767136,
	3.092416,
	3.275872,
	3.199232,
	2.889024,
	3.210240,
	2.753600,
	3.203840,
	3.090944,
	3.205728,
	2.745152,
	3.230016,
	2.859968,
	2.814592,
	2.704928,
	3.017984,
	2.669312,
	3.135360,
	2.652672,
	2.981376,
	2.781600,
	3.120576,
	2.773152,
	3.100512,
	2.619136,
	2.972000,
	2.960288,
	3.118304,
	2.760352,
	3.089824,
	2.770080,
	3.093088,
	2.612448,
	3.102016,
	2.757600,
	3.108064,
	2.967616,
	2.957600,
	3.122144,
	2.957952,
	2.723392,
	2.713536,
	3.084576,
	3.063744,
	2.951008,
	2.939104,
	2.967904,
	3.112896,
	3.113504,
	3.095360,
	2.961440,
	3.072192,
	2.949472,
	3.095200,
	2.605600,
	3.048736,
	3.081536,
	3.068096,
	3.071136,
	3.074944,
	3.096672,
	3.061824,
	2.932000,
	3.063008,
	2.698592,
	3.057632,
	2.705824,
	3.023360,
	2.905248,
	3.046560,
	3.051808,
	3.044544,
	2.570816,
	3.044160,
	3.071904,
	2.913952,
	2.557952,
	3.046016,
	3.073376,
	2.911680,
	2.895808,
	3.020512,
	2.676288,
	3.043616,
	2.540960,
	3.011584,
	2.540992,
	]
# Scene Render:
#	CPU TIME:	0.291872, 512
#	GPU TIME:	2.712821, 512
tiled_intel_Scene_Render_gpu = [
	0.000000,
	0.000000,
	8.188544,
	3.221248,
	3.201568,
	2.559360,
	2.883456,
	3.160160,
	3.423360,
	3.112320,
	3.058912,
	2.862624,
	3.068768,
	2.847040,
	3.029760,
	3.025440,
	2.969024,
	2.820608,
	3.292288,
	2.806304,
	3.299072,
	2.982560,
	2.947136,
	2.840672,
	3.326592,
	2.846848,
	2.846848,
	2.856512,
	2.987040,
	2.892160,
	3.348544,
	2.863232,
	3.330624,
	2.968160,
	3.188224,
	2.966272,
	3.256992,
	2.784000,
	2.793376,
	2.782176,
	3.216768,
	2.912704,
	2.758400,
	2.867296,
	2.735040,
	3.256096,
	3.084192,
	3.245760,
	2.862176,
	2.857888,
	2.858624,
	2.729472,
	2.725664,
	2.720224,
	2.696832,
	2.695744,
	2.693440,
	2.681472,
	2.793344,
	2.667968,
	2.784736,
	2.776544,
	3.103072,
	3.123808,
	3.087104,
	3.115712,
	3.096160,
	2.756000,
	2.754560,
	2.621632,
	3.065568,
	2.768832,
	3.083456,
	3.355872,
	2.952448,
	2.766880,
	2.634080,
	2.787040,
	2.614336,
	2.994816,
	2.624896,
	2.616448,
	3.140416,
	2.283392,
	2.959296,
	2.616224,
	2.618976,
	2.615904,
	2.603424,
	2.605888,
	2.620032,
	2.612352,
	2.617568,
	2.645184,
	2.661376,
	2.831712,
	2.999680,
	2.969312,
	2.958080,
	2.955104,
	3.116352,
	3.150112,
	3.139168,
	2.952224,
	3.011552,
	2.991040,
	2.927616,
	3.098432,
	2.885440,
	3.076512,
	2.923328,
	2.934112,
	2.930240,
	3.100448,
	2.924800,
	2.932096,
	2.932160,
	3.109984,
	2.928576,
	3.091456,
	3.036704,
	2.910656,
	3.041536,
	2.897792,
	2.669056,
	2.550496,
	2.543456,
	2.538112,
	3.017728,
	2.875424,
	2.992320,
	2.674944,
	2.975936,
	2.977696,
	2.962368,
	2.498624,
	2.941408,
	2.966976,
	2.920352,
	2.475200,
	2.791232,
	2.485376,
	2.785696,
	2.475648,
	2.916224,
	2.613248,
	2.585856,
	2.931072,
	2.918752,
	2.647936,
	2.965024,
	2.961760,
	2.629120,
	2.987776,
	2.934816,
	2.494464,
	2.939904,
	2.476032,
	2.933056,
	2.817920,
	2.570656,
	2.634656,
	2.929856,
	2.457120,
	2.631072,
	2.457600,
	2.813088,
	2.641312,
	2.947552,
	2.819552,
	2.582240,
	2.466112,
	2.567456,
	2.486656,
	2.944672,
	2.596000,
	2.577536,
	2.463584,
	2.549184,
	2.570944,
	2.537344,
	2.075232,
	2.513952,
	2.394560,
	2.381056,
	2.394112,
	2.497760,
	2.491008,
	2.490688,
	2.393920,
	2.346368,
	2.023072,
	2.017408,
	2.013216,
	2.456960,
	1.995840,
	2.426208,
	2.311936,
	2.414656,
	2.289696,
	2.388960,
	2.391584,
	2.231168,
	1.869824,
	1.850240,
	1.827712,
	2.259808,
	2.141824,
	2.207744,
	2.211584,
	2.201472,
	2.179936,
	2.172064,
	2.046144,
	2.051360,
	1.742016,
	2.209536,
	1.733600,
	2.184256,
	1.729856,
	2.176032,
	1.740352,
	2.166976,
	1.744416,
	2.184192,
	2.065632,
	2.149888,
	2.056896,
	1.723008,
	1.737920,
	2.174464,
	2.054432,
	2.099328,
	2.090880,
	1.570944,
	1.444064,
	1.448736,
	1.438304,
	1.784512,
	1.806464,
	1.816640,
	1.455424,
	1.915296,
	1.468928,
	1.922912,
	1.845440,
	1.828992,
	1.831072,
	2.026176,
	1.988800,
	2.095680,
	1.644800,
	2.017440,
	1.674624,
	2.155584,
	1.703232,
	2.169184,
	2.210016,
	2.210208,
	1.774880,
	2.228384,
	1.774208,
	2.236384,
	1.808096,
	1.820928,
	2.161440,
	1.823904,
	1.827936,
	2.276640,
	2.322784,
	2.316928,
	1.876960,
	2.341792,
	1.896064,
	2.347392,
	1.913760,
	1.921088,
	1.920032,
	2.279552,
	1.939872,
	2.276800,
	2.267968,
	2.385984,
	1.938240,
	1.954080,
	2.274976,
	2.395488,
	1.957504,
	2.411680,
	1.967232,
	2.302784,
	2.306176,
	1.976192,
	1.985600,
	1.991424,
	2.445920,
	2.452736,
	1.994016,
	2.462208,
	2.010560,
	2.007008,
	2.468128,
	2.007584,
	2.353408,
	2.466752,
	2.018400,
	2.484224,
	2.368320,
	2.519424,
	2.059264,
	2.528896,
	2.081632,
	2.553536,
	2.535808,
	2.577408,
	2.428128,
	2.464224,
	2.577376,
	2.585568,
	2.438208,
	2.965312,
	2.827168,
	2.846592,
	2.841824,
	2.651712,
	2.646208,
	2.998400,
	2.520352,
	2.518624,
	2.869376,
	2.852768,
	2.684416,
	3.028928,
	3.036064,
	3.025952,
	2.708608,
	3.044128,
	3.031712,
	3.068096,
	2.571168,
	3.080608,
	2.963360,
	2.961856,
	2.724992,
	3.110912,
	3.098912,
	3.084864,
	3.119008,
	2.728320,
	3.106400,
	3.089152,
	3.101376,
	3.100512,
	2.741632,
	2.762080,
	2.990368,
	3.128736,
	2.638688,
	3.133312,
	3.172800,
	3.178400,
	2.820224,
	3.203936,
	3.066624,
	3.121888,
	3.112320,
	2.742784,
	2.960192,
	3.112384,
	3.016448,
	3.122688,
	2.826912,
	3.226368,
	2.741024,
	3.240064,
	2.898912,
	3.127328,
	3.168832,
	3.197856,
	2.898016,
	3.258848,
	3.080640,
	3.366240,
	3.295776,
	3.293312,
	3.311104,
	3.439040,
	3.501024,
	3.449504,
	3.133056,
	3.454752,
	3.115008,
	2.928928,
	3.240736,
	3.213600,
	3.215168,
	3.329856,
	2.933088,
	3.262784,
	2.748416,
	3.221664,
	3.266208,
	3.258368,
	2.925152,
	3.260224,
	3.151328,
	3.231584,
	3.267776,
	3.289664,
	2.845152,
	3.328864,
	2.854528,
	3.308640,
	2.866048,
	3.330720,
	2.856480,
	3.307168,
	3.179808,
	3.186816,
	3.333824,
	3.284480,
	2.917792,
	2.918560,
	2.784544,
	3.083232,
	2.909888,
	3.250816,
	2.888512,
	3.207808,
	2.735136,
	3.106848,
	2.911680,
	3.213760,
	2.873472,
	3.216672,
	2.867872,
	3.190304,
	2.712864,
	3.179872,
	2.826880,
	3.170880,
	2.818368,
	3.017760,
	2.655424,
	3.114688,
	2.774688,
	3.112800,
	2.779296,
	3.100928,
	3.112800,
	3.088192,
	2.751392,
	3.088864,
	3.118112,
	2.952224,
	2.594912,
	3.101024,
	2.937120,
	3.090976,
	2.964000,
	2.935360,
	2.775104,
	3.097632,
	2.717760,
	3.067456,
	2.725824,
	2.582432,
	2.580384,
	2.941568,
	2.717120,
	3.090336,
	2.606240,
	3.067328,
	2.756288,
	2.744736,
	2.751200,
	3.091808,
	2.954176,
	2.938528,
	2.607072,
	2.939936,
	2.719712,
	3.081504,
	2.952224,
	3.075648,
	2.958336,
	3.080096,
	2.580512,
	3.062336,
	3.078464,
	3.029600,
	2.903360,
	2.920736,
	3.076448,
	3.053376,
	2.710112,
	3.052416,
	2.581248,
	2.705472,
	2.699712,
	3.051872,
	2.557088,
	2.910560,
	2.561824,
	2.924064,
	2.685984,
	2.679968,
	2.705920,
	2.899872,
	2.702848,
	3.026400,
	2.536896,
	]
# Scene Render:
#	CPU TIME:	0.287859, 512
#	GPU TIME:	2.700814, 512
tiled_Scene_Render_gpu = [
	0.000000,
	0.000000,
	9.747232,
	3.371296,
	3.703456,
	3.725920,
	3.754848,
	3.780736,
	3.790144,
	3.838112,
	3.832704,
	3.861280,
	3.865280,
	4.342048,
	3.874048,
	3.873920,
	3.878464,
	4.377184,
	3.927552,
	4.435936,
	3.986208,
	4.445472,
	4.475712,
	4.516736,
	4.507040,
	4.532352,
	4.546880,
	4.572192,
	4.616224,
	4.641568,
	4.646720,
	4.670720,
	4.651808,
	4.670048,
	4.678400,
	4.702208,
	4.672480,
	4.675040,
	4.688288,
	4.692576,
	4.675744,
	4.674592,
	4.662080,
	4.662720,
	4.668160,
	4.330496,
	4.475104,
	4.480320,
	4.450080,
	4.492960,
	4.490784,
	4.387200,
	4.508544,
	4.739616,
	4.740768,
	4.540512,
	4.389888,
	4.510976,
	4.381280,
	4.391776,
	4.370208,
	4.511008,
	4.478912,
	4.484480,
	4.827872,
	4.887072,
	4.460768,
	4.495744,
	4.840000,
	4.355296,
	4.354912,
	4.873632,
	4.839744,
	4.382208,
	4.857632,
	4.512224,
	4.590400,
	4.423072,
	4.555904,
	4.462304,
	4.442976,
	4.806176,
	4.466944,
	4.835296,
	4.839136,
	4.483552,
	4.635872,
	4.528864,
	4.525248,
	4.512064,
	4.503776,
	4.527520,
	4.493088,
	4.673248,
	4.874240,
	5.078208,
	4.900256,
	5.037696,
	4.958016,
	4.882112,
	4.881536,
	4.905120,
	4.928704,
	4.931040,
	4.886688,
	4.922272,
	4.862880,
	4.877376,
	4.869664,
	4.875136,
	4.865792,
	4.886784,
	4.892320,
	4.887648,
	4.895872,
	4.901920,
	4.903424,
	4.898144,
	4.908032,
	4.913376,
	4.932512,
	4.902656,
	5.021920,
	4.677920,
	5.030400,
	4.682080,
	4.883104,
	4.530528,
	4.988192,
	4.498912,
	4.972928,
	4.466848,
	4.930528,
	4.586880,
	4.937248,
	4.555264,
	4.939616,
	4.519904,
	4.459488,
	4.764192,
	4.430432,
	4.304960,
	4.877952,
	4.403520,
	4.832384,
	4.238720,
	4.834144,
	4.365056,
	4.829952,
	4.689408,
	4.689280,
	4.724864,
	4.849184,
	4.188256,
	4.779680,
	4.294400,
	4.644128,
	4.634688,
	4.641440,
	4.106400,
	4.175104,
	4.105824,
	4.153888,
	4.624800,
	4.758400,
	4.115488,
	4.790848,
	4.632576,
	4.769952,
	4.149088,
	4.818976,
	4.288096,
	4.844608,
	4.338304,
	4.835680,
	4.396096,
	4.705984,
	4.230592,
	4.819424,
	4.658080,
	4.781024,
	4.330464,
	4.761632,
	4.333440,
	4.765856,
	4.783488,
	4.723488,
	4.765888,
	4.740736,
	4.610080,
	4.766432,
	4.594208,
	4.570944,
	4.105856,
	4.679136,
	4.213568,
	4.670112,
	4.161056,
	4.584832,
	3.972288,
	4.583744,
	4.588992,
	3.861504,
	4.345504,
	4.450112,
	3.942176,
	4.400384,
	4.249248,
	4.366688,
	3.823648,
	4.263328,
	3.818048,
	3.793952,
	3.647040,
	4.273824,
	4.100480,
	4.238432,
	4.091040,
	4.189056,
	3.711040,
	4.141664,
	3.671872,
	3.607040,
	3.480928,
	3.585536,
	3.892768,
	3.408256,
	3.544576,
	3.497280,
	3.366208,
	3.489728,
	3.497920,
	3.508608,
	3.499904,
	3.640064,
	3.386400,
	3.528480,
	3.422912,
	3.529120,
	3.540928,
	3.393632,
	3.868608,
	3.998560,
	3.554624,
	3.707008,
	3.892736,
	4.033344,
	3.593184,
	4.032192,
	3.568576,
	4.026880,
	3.566048,
	3.438560,
	3.434720,
	4.058112,
	3.450848,
	3.585472,
	3.934976,
	4.087168,
	3.963776,
	4.098784,
	3.621888,
	4.107520,
	3.657024,
	4.125440,
	4.014528,
	4.155040,
	3.528736,
	4.157344,
	4.032640,
	4.172704,
	3.545984,
	4.178048,
	3.693536,
	4.197696,
	3.712128,
	4.201408,
	3.576672,
	3.716640,
	3.584928,
	4.207296,
	3.740160,
	3.707808,
	3.594208,
	3.727712,
	3.591392,
	3.733952,
	4.106176,
	4.102368,
	4.114016,
	4.104928,
	3.630752,
	4.258784,
	3.776128,
	4.143904,
	4.180800,
	3.673664,
	3.812704,
	4.332896,
	4.189440,
	4.328224,
	3.710176,
	3.702912,
	3.711552,
	4.372864,
	3.860096,
	4.357184,
	4.248960,
	4.381696,
	4.388928,
	4.402944,
	3.894400,
	4.399648,
	3.893824,
	3.883872,
	4.277696,
	4.416224,
	3.879872,
	4.403904,
	4.262912,
	4.383072,
	3.848736,
	4.390528,
	4.387328,
	4.359712,
	3.846464,
	3.834368,
	3.700768,
	4.233088,
	4.257408,
	4.244672,
	3.713088,
	4.377600,
	4.224960,
	4.359840,
	3.681504,
	4.350112,
	3.674912,
	4.338336,
	3.806944,
	4.186240,
	3.801568,
	4.305728,
	4.195680,
	4.328128,
	4.317248,
	4.323904,
	3.791968,
	4.291552,
	4.333280,
	4.311552,
	3.629600,
	3.625728,
	4.154496,
	4.300096,
	3.808672,
	4.358112,
	3.692032,
	4.389248,
	4.313760,
	4.443872,
	3.945632,
	4.528000,
	4.383392,
	3.991744,
	4.417248,
	4.568096,
	3.905536,
	4.613184,
	4.104256,
	4.546784,
	4.596352,
	4.799232,
	4.296192,
	4.838880,
	4.876480,
	4.859136,
	4.766304,
	4.778752,
	4.438464,
	4.964800,
	4.512064,
	4.975072,
	4.534016,
	4.951712,
	4.536064,
	4.991680,
	5.024448,
	5.043392,
	4.871712,
	4.849888,
	4.485792,
	4.901312,
	4.463424,
	4.985056,
	4.463296,
	4.975488,
	5.010240,
	4.985888,
	4.979200,
	4.974912,
	4.991616,
	4.541760,
	4.434208,
	4.840480,
	4.561696,
	4.905856,
	4.788352,
	4.882912,
	4.424224,
	4.897696,
	4.921344,
	4.909504,
	4.418976,
	4.531648,
	4.780832,
	4.897696,
	4.533824,
	4.887808,
	4.892640,
	4.834592,
	4.853184,
	4.816288,
	4.483200,
	4.801472,
	4.685920,
	4.674720,
	4.682880,
	4.852768,
	4.707744,
	4.810048,
	4.486112,
	4.703808,
	4.697728,
	4.841824,
	4.859904,
	4.860832,
	4.899776,
	4.840352,
	4.749120,
	4.872352,
	4.730464,
	4.852256,
	4.883712,
	4.835520,
	4.866944,
	4.829216,
	4.471360,
	4.834112,
	4.497824,
	4.844544,
	4.705120,
	4.701664,
	4.357184,
	4.850176,
	4.516992,
	4.848960,
	4.376096,
	4.880832,
	4.513888,
	4.885760,
	4.547520,
	4.520256,
	4.771488,
	4.774912,
	4.418688,
	4.793792,
	4.794176,
	4.804896,
	4.622112,
	4.954848,
	4.958464,
	4.967328,
	4.640288,
	4.973760,
	4.491424,
	4.490368,
	4.840416,
	4.837568,
	4.493664,
	4.623040,
	4.650048,
	4.979296,
	4.626208,
	4.991392,
	4.873152,
	4.976960,
	4.520352,
	4.859200,
	4.504416,
	5.000768,
	4.860096,
	4.488832,
	4.491424,
	4.990368,
	4.663872,
	5.004960,
	4.679264,
	4.994016,
	4.684288,
	4.672128,
	4.890560,
	5.052320,
	4.553120,
	5.003520,
	4.545024,
	5.035552,
	4.658560,
	4.880448,
	4.880480,
	5.001664,
	4.662752,
	]
# Scene Render:
#	CPU TIME:	0.302581, 512
#	GPU TIME:	4.416379, 512

peak: int = 3
plt.plot(clustered_Scene_Render_gpu[peak:], label="Clustered")
plt.plot(tiled_2_5d_aabb_Scene_Render_gpu[peak:], label="Tiled 2.5D AABB")
# plt.plot(tiled_2_5d_Scene_Render_gpu[peak:], label="Tiled 2.5D")
# plt.plot(tiled_Scene_Render_gpu[peak:], label="Tiled")
plt.plot(tiled_dice_2_5d_aabb_Scene_Render_gpu[peak:], label="Tiled DICE 2.5D AABB")
# plt.plot(tiled_dice_2_5d_Scene_Render_gpu[peak:], label="Tiled DICE 2.5D")
# plt.plot(tiled_dice_Scene_Render_gpu[peak:], label="Tiled DICE")
# plt.plot(tiled_intel_Scene_Render_gpu[peak:], label="Tiled INTEL")
plt.legend()
plt.xlabel("Frame")
plt.ylabel("Scene Render Duration (ms)")
plt.title(label="Deferred Pipeline")
plt.show()
